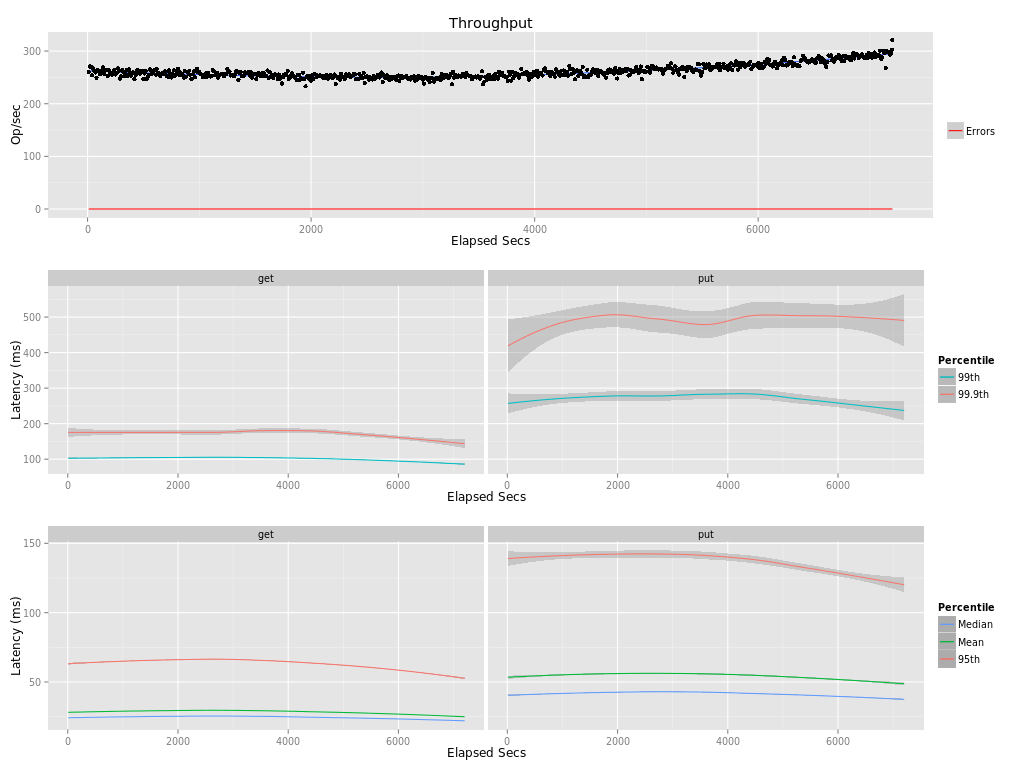

The data file committed next to this chart (first rows):
elapsed, window, total, successful, failed
10, 10, 2605, 2605, 0
20, 10, 2709, 2709, 0
30, 10, 2700, 2700, 0
40, 10, 2541, 2541, 0
50, 10.0, 2672, 2672, 0
60, 10, 2626, 2626, 0
70, 10, 2594, 2594, 0
80, 10, 2495, 2495, 0
90, 10, 2646, 2646, 0
100, 10, 2620, 2620, 0
110, 10, 2558, 2558, 0
120, 10, 2583, 2583, 0
130, 10, 2631, 2631, 0
140, 10, 2693, 2693, 0
150, 10, 2563, 2563, 0
160, 10, 2647, 2647, 0
170, 10, 2634, 2634, 0
180, 10, 2527, 2527, 0
190, 10, 2633, 2633, 0
200, 10, 2595, 2595, 0
210, 10, 2575, 2575, 0
220, 10, 2550, 2550, 0
230, 10, 2593, 2593, 0
240, 10.0, 2646, 2646, 0
250, 10, 2553, 2553, 0
260, 10, 2588, 2588, 0
270, 10, 2671, 2671, 0
280, 10, 2631, 2631, 0
290, 10, 2472, 2472, 0
300, 10, 2524, 2524, 0
310, 10.0, 2641, 2641, 0
320, 10, 2605, 2605, 0
330, 10, 2530, 2530, 0
340, 10, 2575, 2575, 0
350, 10.0, 2644, 2644, 0
360, 10, 2527, 2527, 0
370, 10, 2654, 2654, 0
380, 10.0, 2590, 2590, 0
390, 10.0, 2533, 2533, 0
400, 10, 2572, 2572, 0
410, 10, 2595, 2595, 0
420, 10, 2467, 2467, 0
430, 10, 2546, 2546, 0
440, 10, 2620, 2620, 0
450, 10, 2643, 2643, 0
460, 10, 2581, 2581, 0
470, 10, 2572, 2572, 0
480, 10, 2616, 2616, 0
490, 10, 2617, 2617, 0
500, 10, 2472, 2472, 0
510, 10, 2575, 2575, 0
520, 10.0, 2620, 2620, 0
530, 10, 2469, 2469, 0
540, 10, 2522, 2522, 0
550, 10, 2553, 2553, 0
560, 10, 2650, 2650, 0
570, 10.0, 2627, 2627, 0
580, 10, 2571, 2571, 0
590, 10, 2610, 2610, 0
600, 10, 2636, 2636, 0
... 661 more rows
